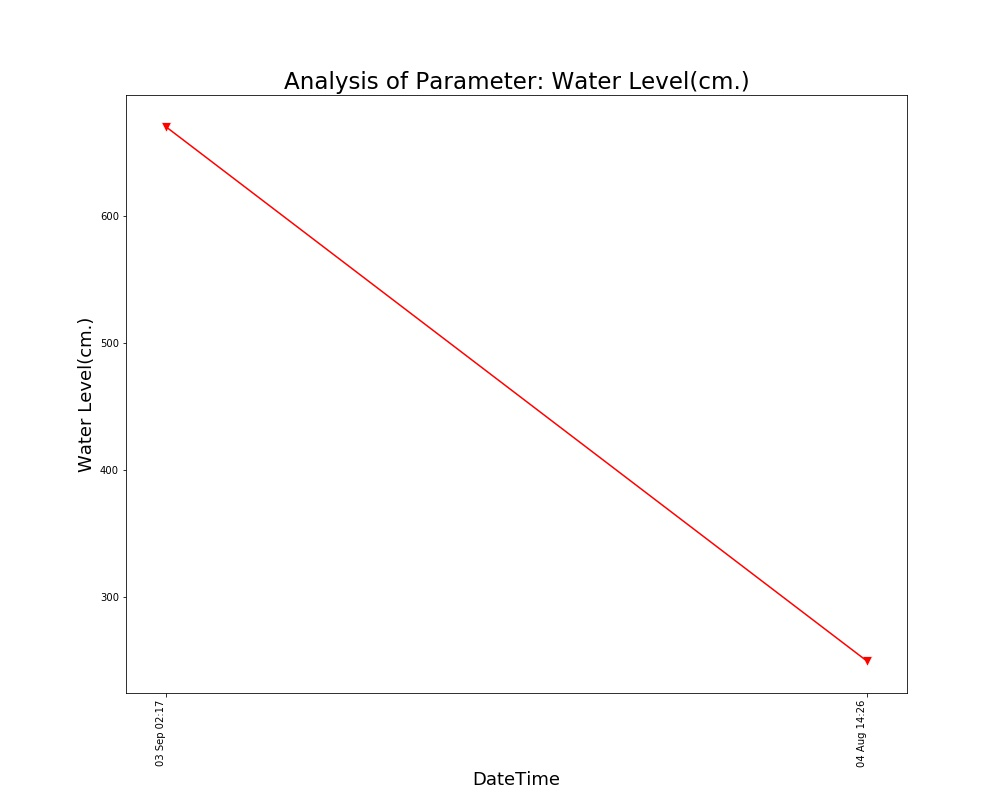

Values plotted in this chart, from the file beside it:
, DateTime, Date, Time, Water Level(cm.)
0, 04 Aug 14:26, 04 Aug 2021, 14:26:24, 250.0
1, 03 Sep 02:17, 03 Sep 2021, 02:17:33, 670.0
